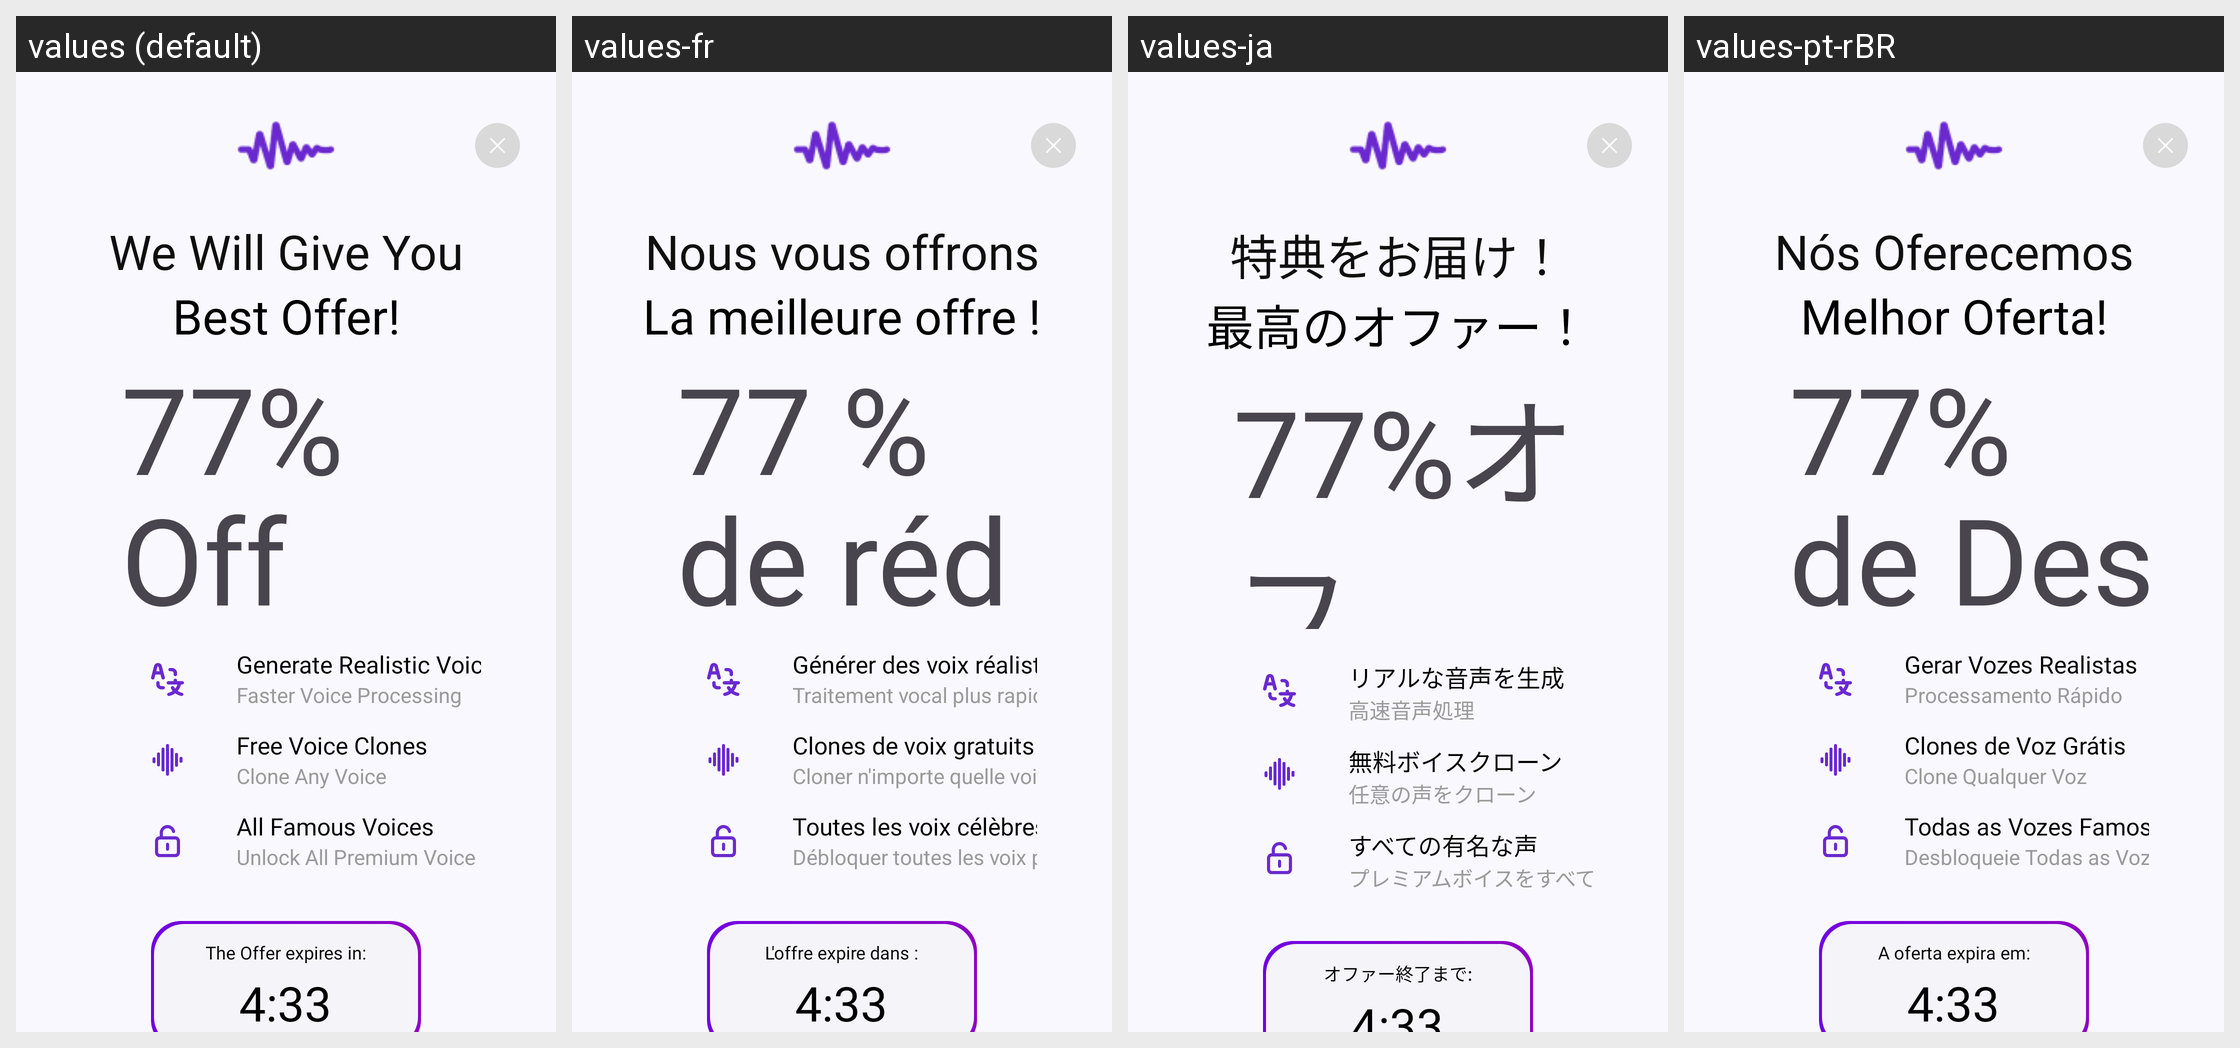

The same Android screen rendered under several of its app's locales, left to right. List the strings drawn on it with the default value and each locale's translation.
Android screen res/layout/dialog_final_offer.xml rendered under 4 locales, left to right: values (default), values-fr, values-ja, values-pt-rBR. Device: Nexus 5 (rendered at 1080×1920; each locale shown at half size, 540×960, under a caption strip naming it); theme Theme.Kotodama.
Other locales in the repository, not shown: values-ar-rAE, values-de, values-en, values-es, values-in, values-ko, values-ru, values-tr, values-vi, values-zh-rCN, values-zh-rSG.
Strings drawn on this screen, with the default value and each locale's value (text and hints the layout hard-codes, and strings that could not be matched under every locale, appear in the picture but are not listed):

weWillGive
  values: We Will Give You
  values-fr: Nous vous offrons
  values-ja: 特典をお届け！
  values-pt-rBR: Nós Oferecemos

bestOffer
  values: Best Offer!
  values-fr: La meilleure offre !
  values-ja: 最高のオファー！
  values-pt-rBR: Melhor Oferta!

off_seven
  values: 77% Off
  values-fr: 77 % de réduction
  values-ja: 77%オフ
  values-pt-rBR: 77% de Desconto

generateRealisticVoices
  values: Generate Realistic Voices
  values-fr: Générer des voix réalistes
  values-ja: リアルな音声を生成
  values-pt-rBR: Gerar Vozes Realistas

fasterVoiceProcessing
  values: Faster Voice Processing
  values-fr: Traitement vocal plus rapide
  values-ja: 高速音声処理
  values-pt-rBR: Processamento Rápido

freeVoiceClones
  values: Free Voice Clones
  values-fr: Clones de voix gratuits
  values-ja: 無料ボイスクローン
  values-pt-rBR: Clones de Voz Grátis

clonesAnyVoice
  values: Clone Any Voice
  values-fr: Cloner n'importe quelle voix
  values-ja: 任意の声をクローン
  values-pt-rBR: Clone Qualquer Voz

allFamousVoices
  values: All Famous Voices
  values-fr: Toutes les voix célèbres
  values-ja: すべての有名な声
  values-pt-rBR: Todas as Vozes Famosas

unlockAllPremiumVoices
  values: Unlock All Premium Voice
  values-fr: Débloquer toutes les voix premium
  values-ja: プレミアムボイスをすべて解除
  values-pt-rBR: Desbloqueie Todas as Vozes Premium

theOfferExpires
  values: The Offer expires in:
  values-fr: L'offre expire dans :
  values-ja: オファー終了まで:
  values-pt-rBR: A oferta expira em:
